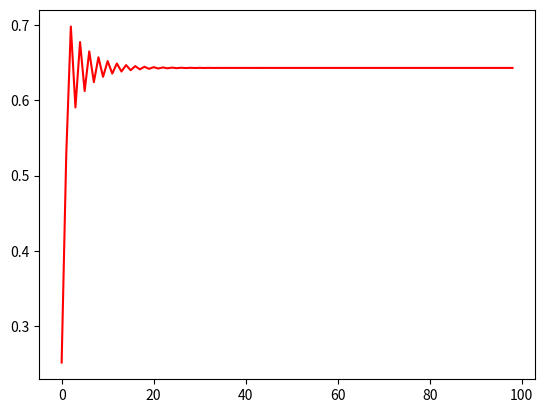

Generate this figure with matplotlib:
import matplotlib.pyplot as plt

def main ():
    vetor = []
    atual = 0.1
    prox = 0
    r = 0.7

    for i in range (1,100):
        prox = 4 * r * atual * (1 - atual)
        vetor.append(prox)
        atual = prox

    plt.plot (vetor, color = 'red')
    plt.show()

#Para executar os exemplo do livro:
#        a) r = 0.2 e atual = 0.5
#        b) r = 0.7 e atual = 0.1

main()
    
